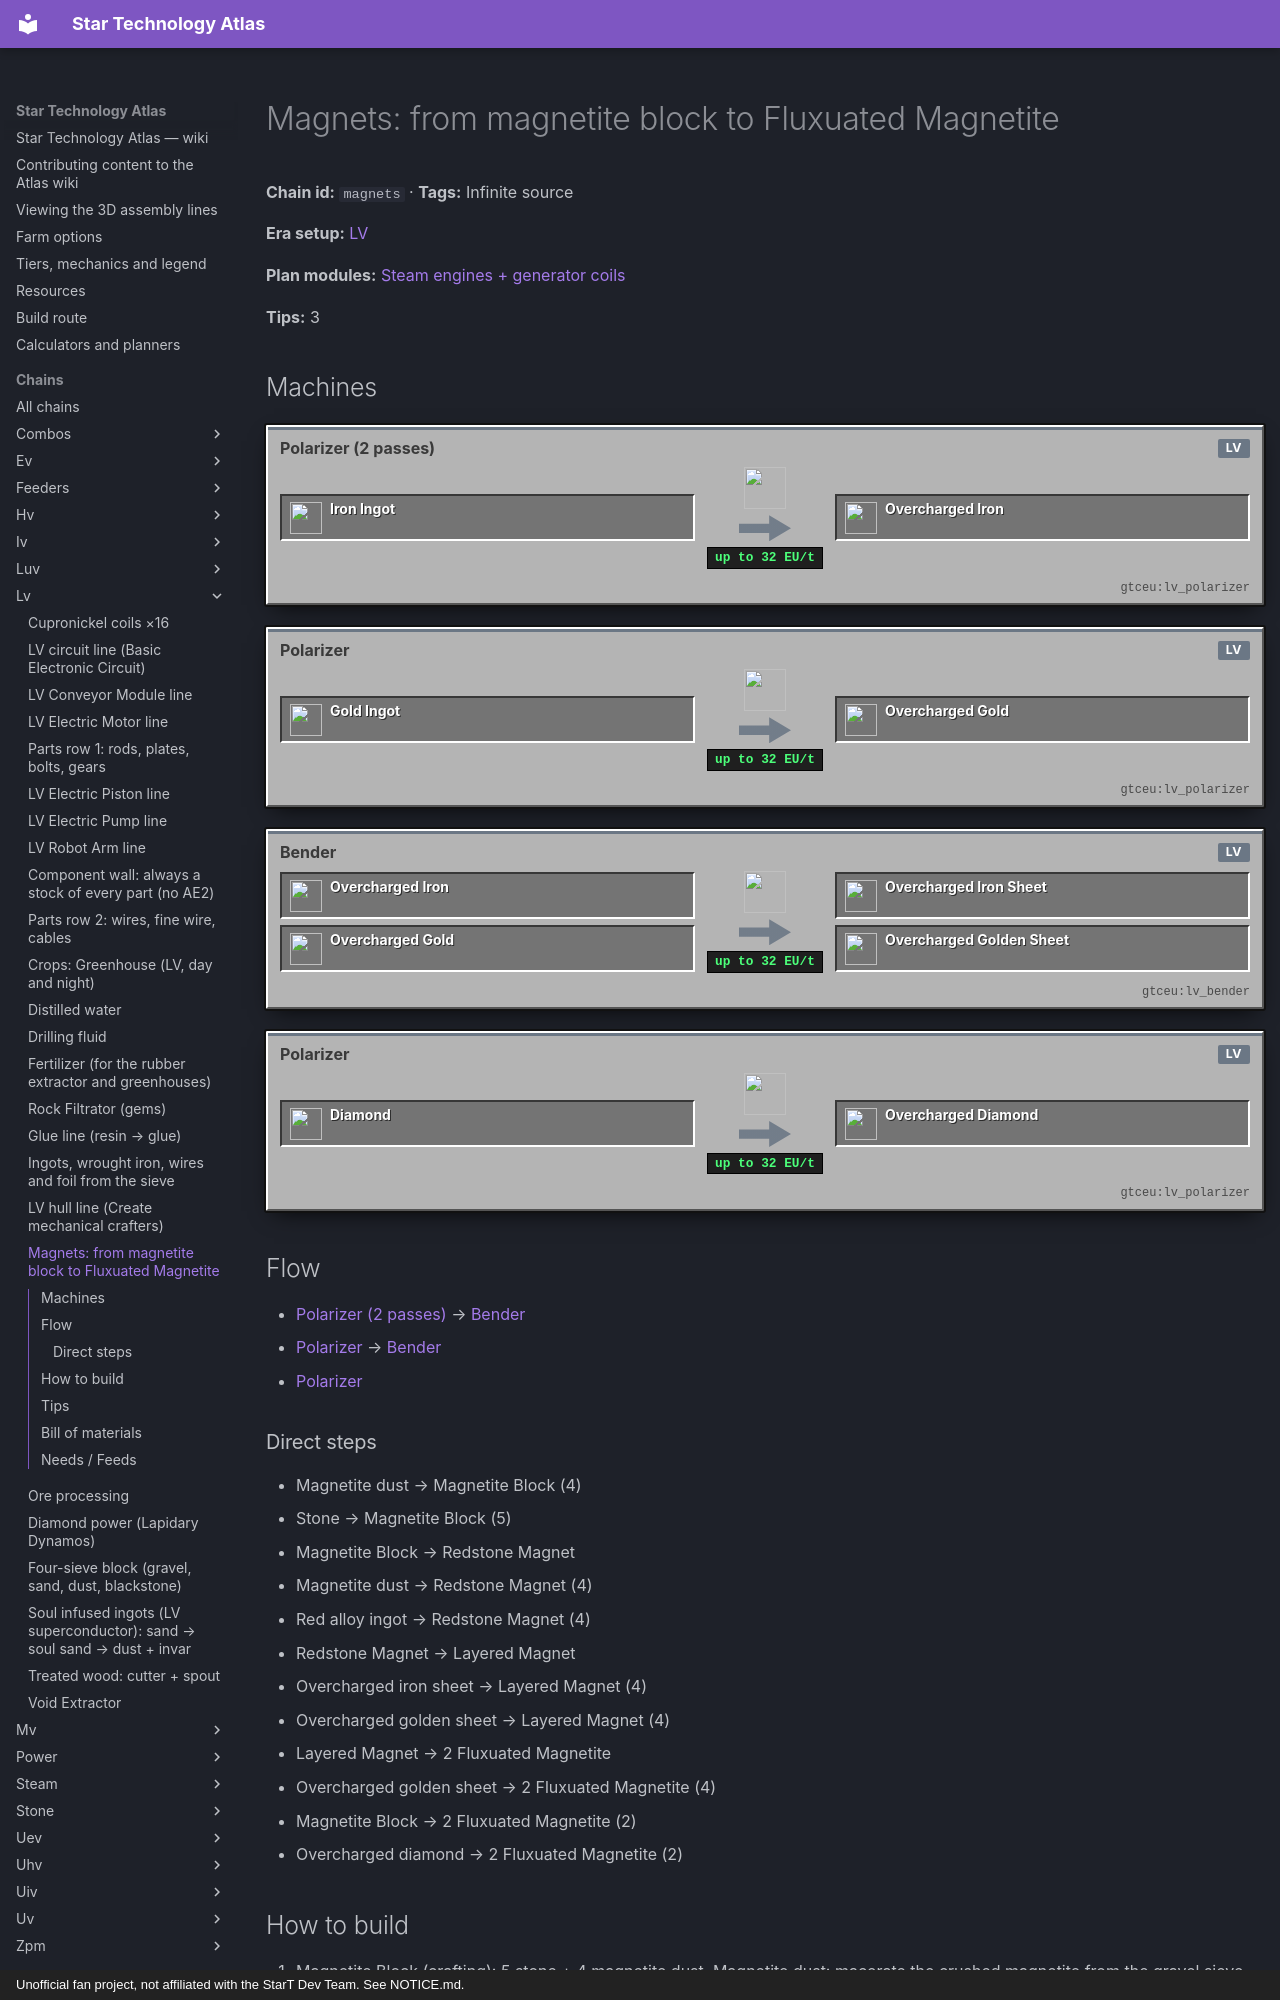

repository: BLGuyDev/StarT-Atlas · page: chains/lv/magnets/index.html · generator: mkdocs · copyright: Unofficial fan project, not affiliated with the StarT Dev Team. See NOTICE.md.

---
kind: chain
id: magnets
order: 860
data:
  t: "Magnets: from magnetite block to Fluxuated Magnetite"
  inf: true
  "n":
    - [fe, Iron ingot, i, "minecraft:iron_ingot"]
    - [p1, "Polarizer (2 passes)", m, "gtceu:lv_polarizer"]
    - [oi, Overcharged iron, x, "create_new_age:overcharged_iron"]
    - [au, Gold ingot, i, "minecraft:gold_ingot"]
    - [p2, Polarizer, m, "gtceu:lv_polarizer"]
    - [og, Overcharged gold, x, "create_new_age:overcharged_gold"]
    - [be, Bender, m, "gtceu:lv_bender"]
    - [ois, Overcharged iron sheet, x, "create_new_age:overcharged_iron_sheet"]
    - [ogs, Overcharged golden sheet, x, "create_new_age:overcharged_golden_sheet"]
    - [di, Diamond, i, "minecraft:diamond"]
    - [p3, Polarizer, m, "gtceu:lv_polarizer"]
    - [od, Overcharged diamond, x, "create_new_age:overcharged_diamond"]
    - [md, Magnetite dust, i, "gtceu:magnetite_dust"]
    - [sto, Stone, i, "minecraft:stone"]
    - [mb, Magnetite Block, x, "create_new_age:magnetite_block"]
    - [ra, Red alloy ingot, i, "gtceu:red_alloy_ingot"]
    - [rm, Redstone Magnet, x, "create_new_age:redstone_magnet"]
    - [lm, Layered Magnet, x, "create_new_age:layered_magnet"]
    - [fm, "2 Fluxuated Magnetite", o, "create_new_age:fluxuated_magnetite"]
  e:
    - [fe, p1]
    - [p1, oi]
    - [oi, be]
    - [au, p2]
    - [p2, og]
    - [og, be]
    - [be, ois]
    - [be, ogs]
    - [di, p3]
    - [p3, od]
    - [md, mb, "4"]
    - [sto, mb, "5"]
    - [mb, rm]
    - [md, rm, "4"]
    - [ra, rm, "4"]
    - [rm, lm]
    - [ois, lm, "4"]
    - [ogs, lm, "4"]
    - [lm, fm]
    - [ogs, fm, "4"]
    - [mb, fm, "2"]
    - [od, fm, "2"]
  tips:
    - |-
      Magnetic force: magnetite block 1, redstone magnet 2, layered 4, fluxuated 8, large neodymium 24. A coil takes up to 12 magnets; magnets can be shared between coils.
    - |-
      Per Fluxuated Magnetite: 4 gold, 2 iron, 1 diamond, 8 magnetite dust, 7.5 stone, 2 red alloy. A full coil (12) = 48 gold, 24 iron, 12 diamonds, 96 magnetite dust, 24 red alloy.
    - |-
      Magnetite block and redstone magnet need no power: start the coils with those, then swap to fluxuated magnetite once the LV polarizer and bender run.
  b: [["gtceu:lv_polarizer", 1], ["gtceu:lv_bender", 1], ["functionalstorage:oak_1", 6]]
  how:
    - i: ["create_new_age:magnetite_block", "gtceu:magnetite_dust"]
      t: |-
        Magnetite Block (crafting): 5 stone + 4 magnetite dust. Magnetite dust: macerate the crushed magnetite from the gravel sieve.
    - i: ["create_new_age:redstone_magnet", "gtceu:red_alloy_ingot"]
      t: |-
        Redstone Magnet (crafting): 1 magnetite block + 4 red alloy ingots + 4 magnetite dust. No power needed.
    - i: ["gtceu:lv_polarizer", "gtceu:magnetic_iron_ingot", "create_new_age:overcharged_iron"]
      t: |-
        Overcharged iron: polarize an iron ingot into a magnetic iron ingot, then polarize again (0.8 s, 16 EU/t). Overcharged gold: polarize a gold ingot (1.6 s). Overcharged diamond: polarize a diamond (8 s).
    - i: ["gtceu:lv_bender", "create_new_age:overcharged_iron_sheet", "create_new_age:overcharged_golden_sheet"]
      t: |-
        Bender at 24 EU/t: overcharged iron → overcharged iron sheet (2.4 s); overcharged gold → overcharged golden sheet (9.8 s).
    - i: ["create_new_age:layered_magnet"]
      t: |-
        Layered Magnet (crafting): 1 redstone magnet + 4 overcharged iron sheets + 4 overcharged golden sheets.
    - i: ["create_new_age:fluxuated_magnetite"]
      t: |-
        Fluxuated Magnetite (crafting, makes 2): 1 layered magnet + 2 magnetite blocks + 2 overcharged diamonds + 4 overcharged golden sheets.
    - i: ["minecraft:raw_gold", "minecraft:diamond"]
      t: Gold comes from the Void Extractor (raw gold), diamonds from the sand sieve, red alloy from copper + redstone (dust sieve) in the alloy smelter.
---
# Magnets: from magnetite block to Fluxuated Magnetite

<!-- Generated from the front matter by tools/refresh_body.js. Edit the front matter, not this text. -->

**Chain id:** `magnets` · **Tags:** Infinite source

**Era setup:** [LV](../../eras/lv.md)

**Plan modules:** [Steam engines + generator coils](../../plan/p1.md#power)

**Tips:** 3
